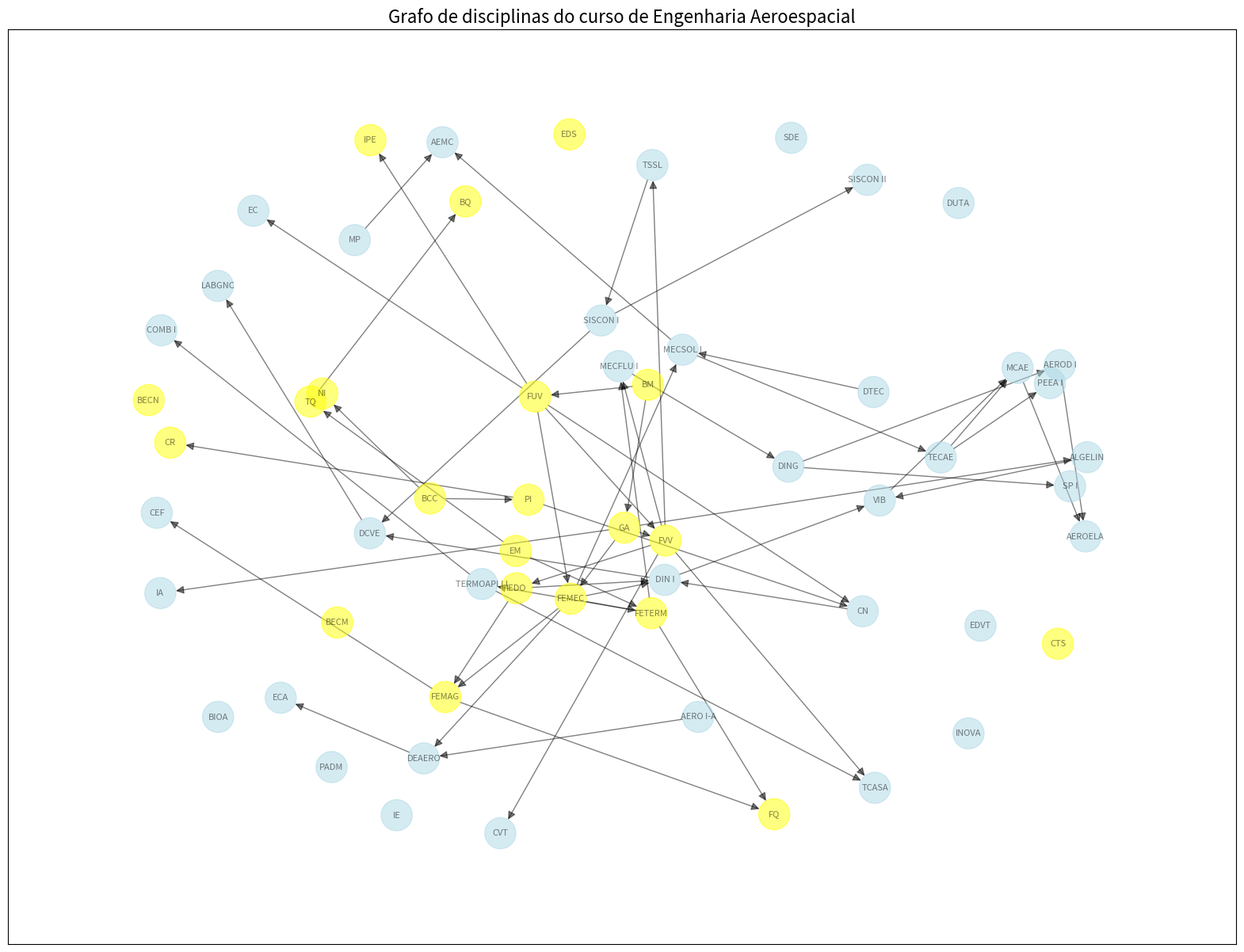

Reproduce this figure in Python.
#Grafo Engenharia Aeroespacial

import networkx as nx
import matplotlib.pyplot as plt

#Cria o grafo direcionado com as arestas em pares

g = nx.DiGraph([
    ("BM","FUV"),
    ("FUV","FVV"),
    ("FUV","FEMEC"),
    ("BM","GA"),
    ("GA","FVV"),
    ("FVV","IEDO"),
    ("GA","FEMEC"),
    ("EM","TQ"),
    ("TQ","BQ"),
    ("EM","FETERM"),
    ("FEMEC", "FETERM"),
    ("BCC","NI"),
    ("PI","CR"),
    ("IEDO","FEMAG"),
    ("FEMEC","FEMAG"),
    ("FETERM","FQ"),
    ("FEMAG","FQ"),
    ("FUV", "IPE"),
    ("BCC", "PI"),

    ("GA","ALGELIN"),
    ("FVV","CVT"),
    ("FUV","CN"), ("PI","CN"),
    ("FEMAG","CEF"),
    ("FUV","EC"),
    ("FETERM","MECFLU I"), ("FVV", "MECFLU I"),
    ("FETERM", "TERMOAPLI I"),
    ("FEMEC","MECSOL I"), ("DTEC", "MECSOL I"),
    ("FEMEC", "DIN I"), ("CN", "DIN I"), ("IEDO", "DIN I"),
    ("FVV","TSSL"),
    ("MECFLU I", "DING"),
    ("GA", "IA"),
    ("FEMEC","DEAERO"), ("AERO I-A","DEAERO"),
    ("MP","AEMC"), ("MECSOL I","AEMC"),
    ("TSSL", "SISCON I"),
    ("FVV","TCASA"), ("TERMOAPLI I","TCASA"),
    ("TERMOAPLI I","COMB I"),
    ("SISCON I", "SISCON II"),
    ("MECSOL I", "TECAE"),
    ("ALGELIN", "VIB"), ("DIN I", "VIB"),
    ("DING", "AEROD I"),
    ("DIN I", "DCVE"), ("SISCON I", "DCVE"),
    ("DEAERO", "ECA"),
    ("TECAE", "MCAE"), ("VIB","MCAE"),
    ("AEROD I", "AEROELA"), ("MCAE", "AEROELA"),
    ("DCVE", "LABGNC"),
    ("TECAE", "PEEA I"),
    ("DING", "SP I")])

g.add_nodes_from(["EDVT", "BIOA","BECN","BECM","CTS","EDS","IE","PADM","DUTA", "SDE", "INOVA"]) #adiciona os vértices isolados

nos_bct = ["BM","FUV","FVV","FEMEC","GA","FVV","IEDO","EM","TQ","BQ","FETERM","BCC","NI","PI","CR","IEDO","FEMAG","FQ","IPE","BECN","BECM","CTS","EDS"]

cor_dos_nos = []

for nodo in g.nodes():
    if nodo in nos_bct:
        cor_dos_nos.append("yellow")
    else:
        cor_dos_nos.append("lightblue")

# Plotar o novo grafo
plt.figure(figsize=(20, 15))

# Usar um layout que espalha melhor os nós
pos = nx.spring_layout(g, k=0.5, seed=42)

nx.draw_networkx(
    g,
    pos,
    with_labels=True,
    node_color=cor_dos_nos,
    node_size=800,
    font_size=8,
    arrows=True,
    arrowsize=15,
    edge_color='black',
    alpha=0.5
)

plt.title("Grafo de disciplinas do curso de Engenharia Aeroespacial", fontsize=16)
plt.margins(0.1)
plt.show()
